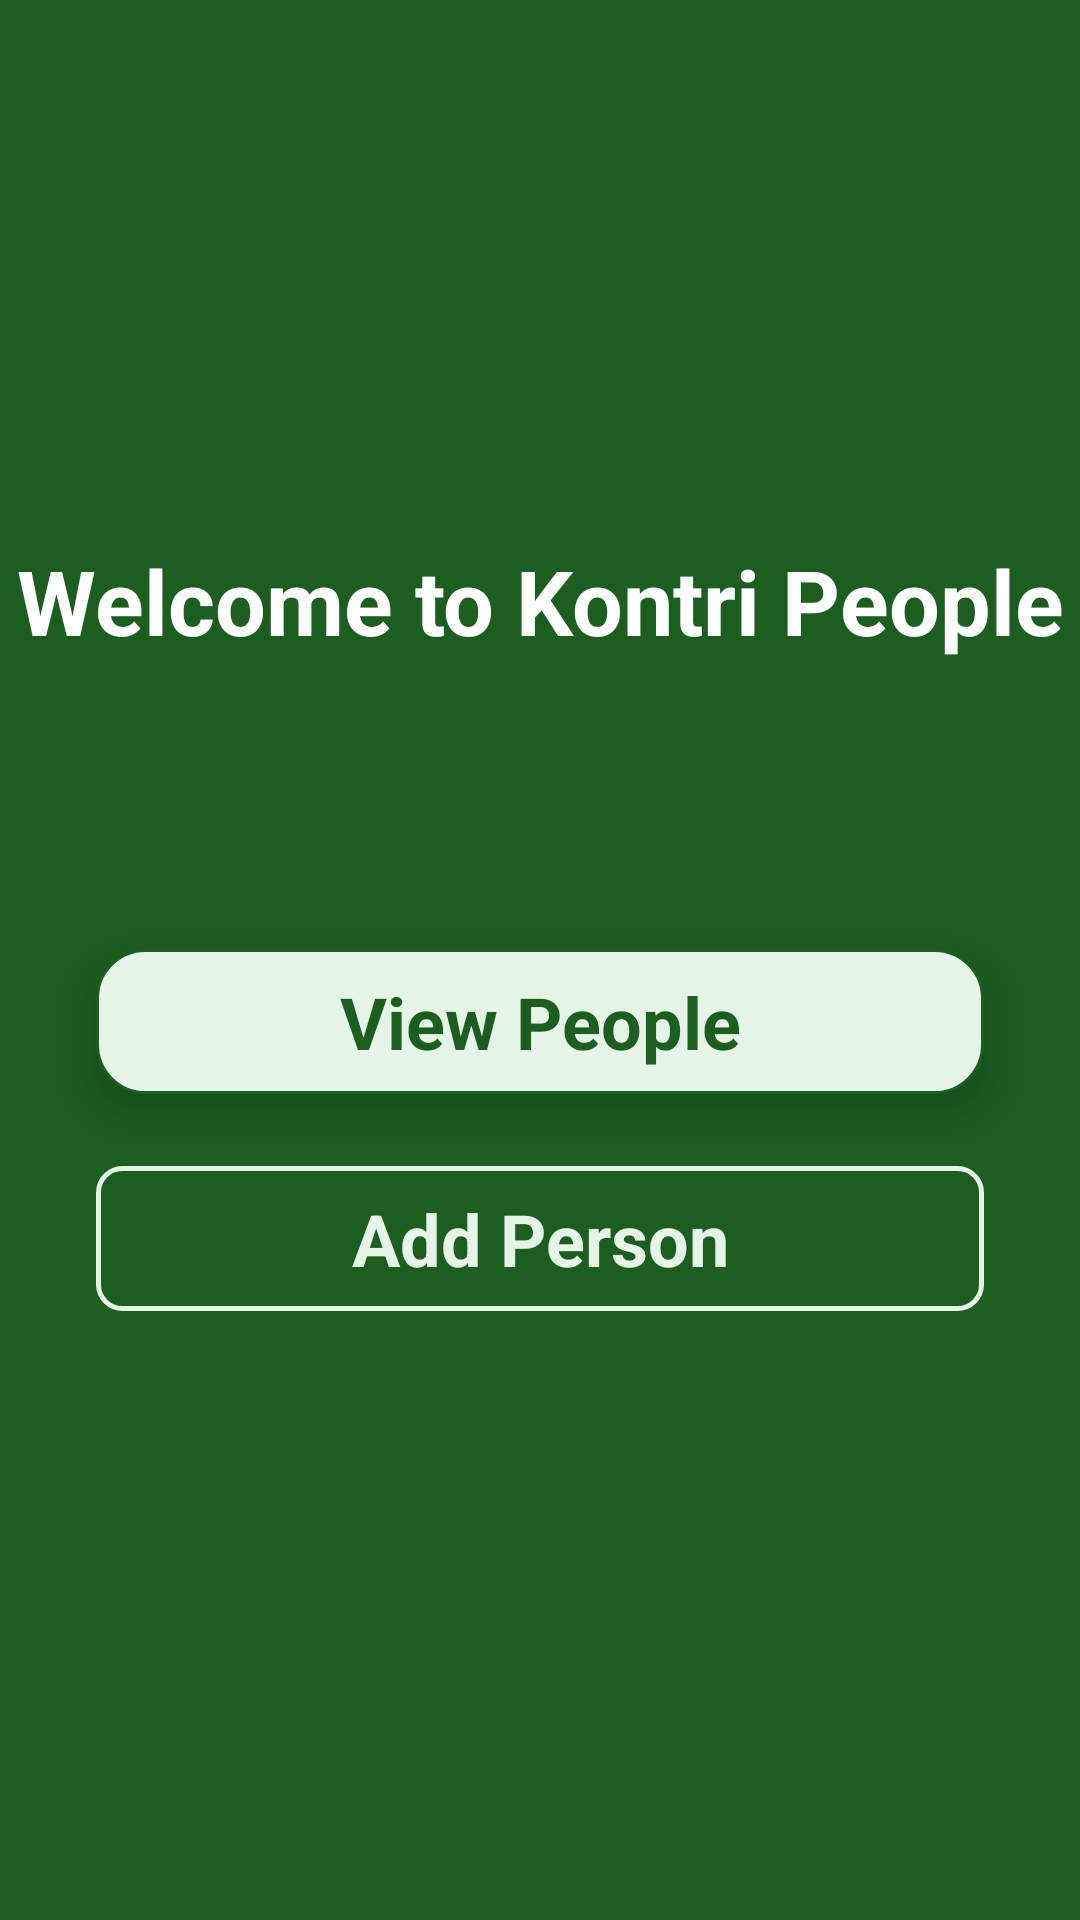

Write the Android layout XML for this screen, with the resource values it uses.
<!-- AndroidManifest.xml: application theme AppTheme.NoActionBar -->
<!-- res/layout/fragment_home.xml -->
<?xml version="1.0" encoding="utf-8"?>
<androidx.constraintlayout.widget.ConstraintLayout xmlns:android="http://schemas.android.com/apk/res/android"
    xmlns:app="http://schemas.android.com/apk/res-auto"
    xmlns:tools="http://schemas.android.com/tools"
    android:layout_width="match_parent"
    android:layout_height="match_parent"
    android:background="@color/base_color"
    tools:context=".fragments.HomeFragment">


    <TextView
        android:id="@+id/welcomeText"
        android:layout_width="wrap_content"
        android:layout_height="wrap_content"
        android:layout_marginTop="180dp"
        android:text="Welcome to Kontri People"
        android:textColor="@color/white"
        android:textSize="30sp"
        android:textStyle="bold"
        app:layout_constraintEnd_toEndOf="parent"
        app:layout_constraintStart_toStartOf="parent"
        app:layout_constraintTop_toTopOf="parent" />

    <TextView
        android:id="@+id/view_people"
        android:layout_width="0dp"
        android:layout_height="wrap_content"
        android:layout_marginStart="32dp"
        android:layout_marginTop="96dp"
        android:layout_marginEnd="32dp"
        android:background="@drawable/text_background"
        android:elevation="8dp"
        android:foreground="?attr/selectableItemBackground"
        android:gravity="center"
        android:text="View People"
        android:textColor="@color/colorPrimaryDark"
        android:textSize="24sp"
        android:textStyle="bold"
        app:layout_constraintEnd_toEndOf="parent"
        app:layout_constraintStart_toStartOf="parent"
        app:layout_constraintTop_toBottomOf="@+id/welcomeText" />

    <TextView
        android:id="@+id/add_person"
        android:layout_width="0dp"
        android:layout_height="wrap_content"
        android:layout_marginStart="32dp"
        android:layout_marginTop="24dp"
        android:layout_marginEnd="32dp"
        android:background="@drawable/alt_text_background"
        android:elevation="8dp"
        android:foreground="?attr/selectableItemBackground"
        android:gravity="center"
        android:text="Add Person"
        android:textColor="@color/background_color"
        android:textSize="24sp"
        android:textStyle="bold"
        app:layout_constraintEnd_toEndOf="parent"
        app:layout_constraintStart_toStartOf="parent"
        app:layout_constraintTop_toBottomOf="@+id/view_people" />

</androidx.constraintlayout.widget.ConstraintLayout>
<!-- resources referenced by this layout -->
<resources>
  <color name="background_color">#E5F4E6</color>
  <color name="base_color">#1B5E20</color>
  <color name="colorPrimaryDark">@color/base_color</color>
  <color name="white">#fff</color>
  <!-- drawable alt_text_background (drawable-v24) -->
  <?xml version="1.0" encoding="utf-8"?>
  <shape xmlns:android="http://schemas.android.com/apk/res/android">
  <corners android:radius="8dp"/>
  <stroke android:color="@color/background_color"
      android:width="1.5dp"/>
  
  <padding android:left="32dp"
      android:right="32dp"
      android:top="8dp"
      android:bottom="8dp"/>
  </shape>
  <!-- drawable text_background (drawable-v24) -->
  <?xml version="1.0" encoding="utf-8"?>
  <shape xmlns:android="http://schemas.android.com/apk/res/android">
  <corners android:radius="16dp"/>
  <stroke android:color="@color/base_color"
      android:width="1dp"/>
      <solid android:color="@color/background_color" />
  <padding android:left="32dp"
      android:right="32dp"
      android:top="8dp"
      android:bottom="8dp"/>
  </shape>
  <style name="AppTheme.NoActionBar">
          <item name="windowActionBar">false</item>
          <item name="windowNoTitle">true</item>
  
      </style>
</resources>
